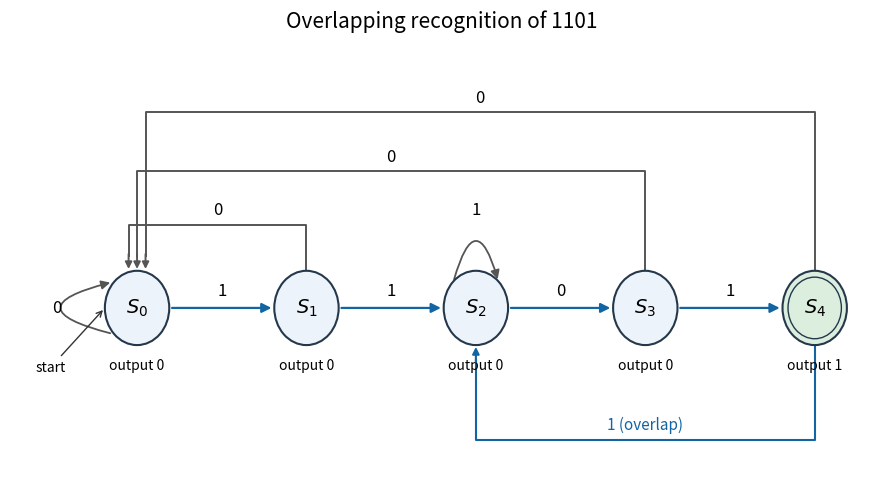

Write Python code to recreate this figure. (Note: this script raises an exception after producing the figure.)
"""Original solution state diagram; write the PNG to the current directory."""
from pathlib import Path
import matplotlib
matplotlib.use('Agg')
import matplotlib.pyplot as plt
from matplotlib.patches import Circle, FancyArrowPatch

fig, ax = plt.subplots(figsize=(9, 5), dpi=100, facecolor='white')
pos = [(i*2, 0) for i in range(5)]
r = 0.38
for i, (x, y) in enumerate(pos):
    ax.add_patch(Circle((x, y), r, facecolor='#dceede' if i == 4 else '#edf3fa', edgecolor='#25384b', lw=1.5, zorder=4))
    if i == 4:
        ax.add_patch(Circle((x, y), r-0.065, fill=False, edgecolor='#25384b', zorder=5))
    ax.text(x, y, f'$S_{i}$', ha='center', va='center', fontsize=14, zorder=6)
    ax.text(x, -0.63, f'output {int(i == 4)}', ha='center', fontsize=10)
for i, bit in enumerate([1, 1, 0, 1]):
    x, _ = pos[i]
    ax.add_patch(FancyArrowPatch((x+r, 0), (x+2-r, 0), arrowstyle='-|>', mutation_scale=14, lw=1.6, color='#1264a3'))
    ax.text(x+1, 0.13, str(bit), ha='center', fontsize=12)
# Returns above the state row are nested orthogonal arcs with explicit labels.
for source, height, endoffset in [(1, 0.85, -0.1), (3, 1.40, 0), (4, 2.00, 0.1)]:
    x = pos[source][0]
    ax.plot([x, x, endoffset, endoffset], [r, height, height, r+0.15], color='#555555', lw=1.4)
    ax.annotate('', xy=(endoffset, r-0.01), xytext=(endoffset, r+0.2), arrowprops=dict(arrowstyle='-|>', color='#555555', lw=1.4))
    ax.text((x+endoffset)/2, height+0.1, '0', ha='center', fontsize=12)
# The post-recognition overlap returns from S4 to S2 below the state row.
ax.plot([8, 8, 4, 4], [-r, -1.35, -1.35, -r-0.15], color='#1264a3', lw=1.5)
ax.annotate('', xy=(4, -r+0.01), xytext=(4, -r-0.2), arrowprops=dict(arrowstyle='-|>', color='#1264a3', lw=1.5))
ax.text(6, -1.25, '1 (overlap)', ha='center', fontsize=11, color='#1264a3')
for i, bit in [(0, 0), (2, 1)]:
    x = pos[i][0]
    if i == 2:
        start, end, curve = (x-r*0.7, r*0.7), (x+r*0.7, r*0.7), -1.8
        label = (x, 1.0)
    else:
        start, end, curve = (x-r*0.75, -r*0.7), (x-r*0.75, r*0.7), -2.0
        label = (x-0.95, 0)
    loop = FancyArrowPatch(start, end, connectionstyle=f'arc3,rad={curve}',
                          arrowstyle='-|>', mutation_scale=13, lw=1.3,
                          color='#555555', zorder=2)
    ax.add_patch(loop)
    ax.text(*label, str(bit), ha='center', va='center', fontsize=12)
ax.annotate('start', xy=(-r, 0), xytext=(-1.2, -0.65), fontsize=10,
            arrowprops=dict(arrowstyle='->', color='#333333'))
ax.set(xlim=(-1.5, 8.7), ylim=(-1.75, 2.7))
ax.set_title('Overlapping recognition of 1101', fontsize=15, pad=12)
ax.axis('off')
fig.subplots_adjust(left=0.02, right=0.98, top=0.90, bottom=0.03)
fig.savefig(Path(__file__).with_suffix('.png').name, facecolor='white', dpi=100)
plt.close(fig)
